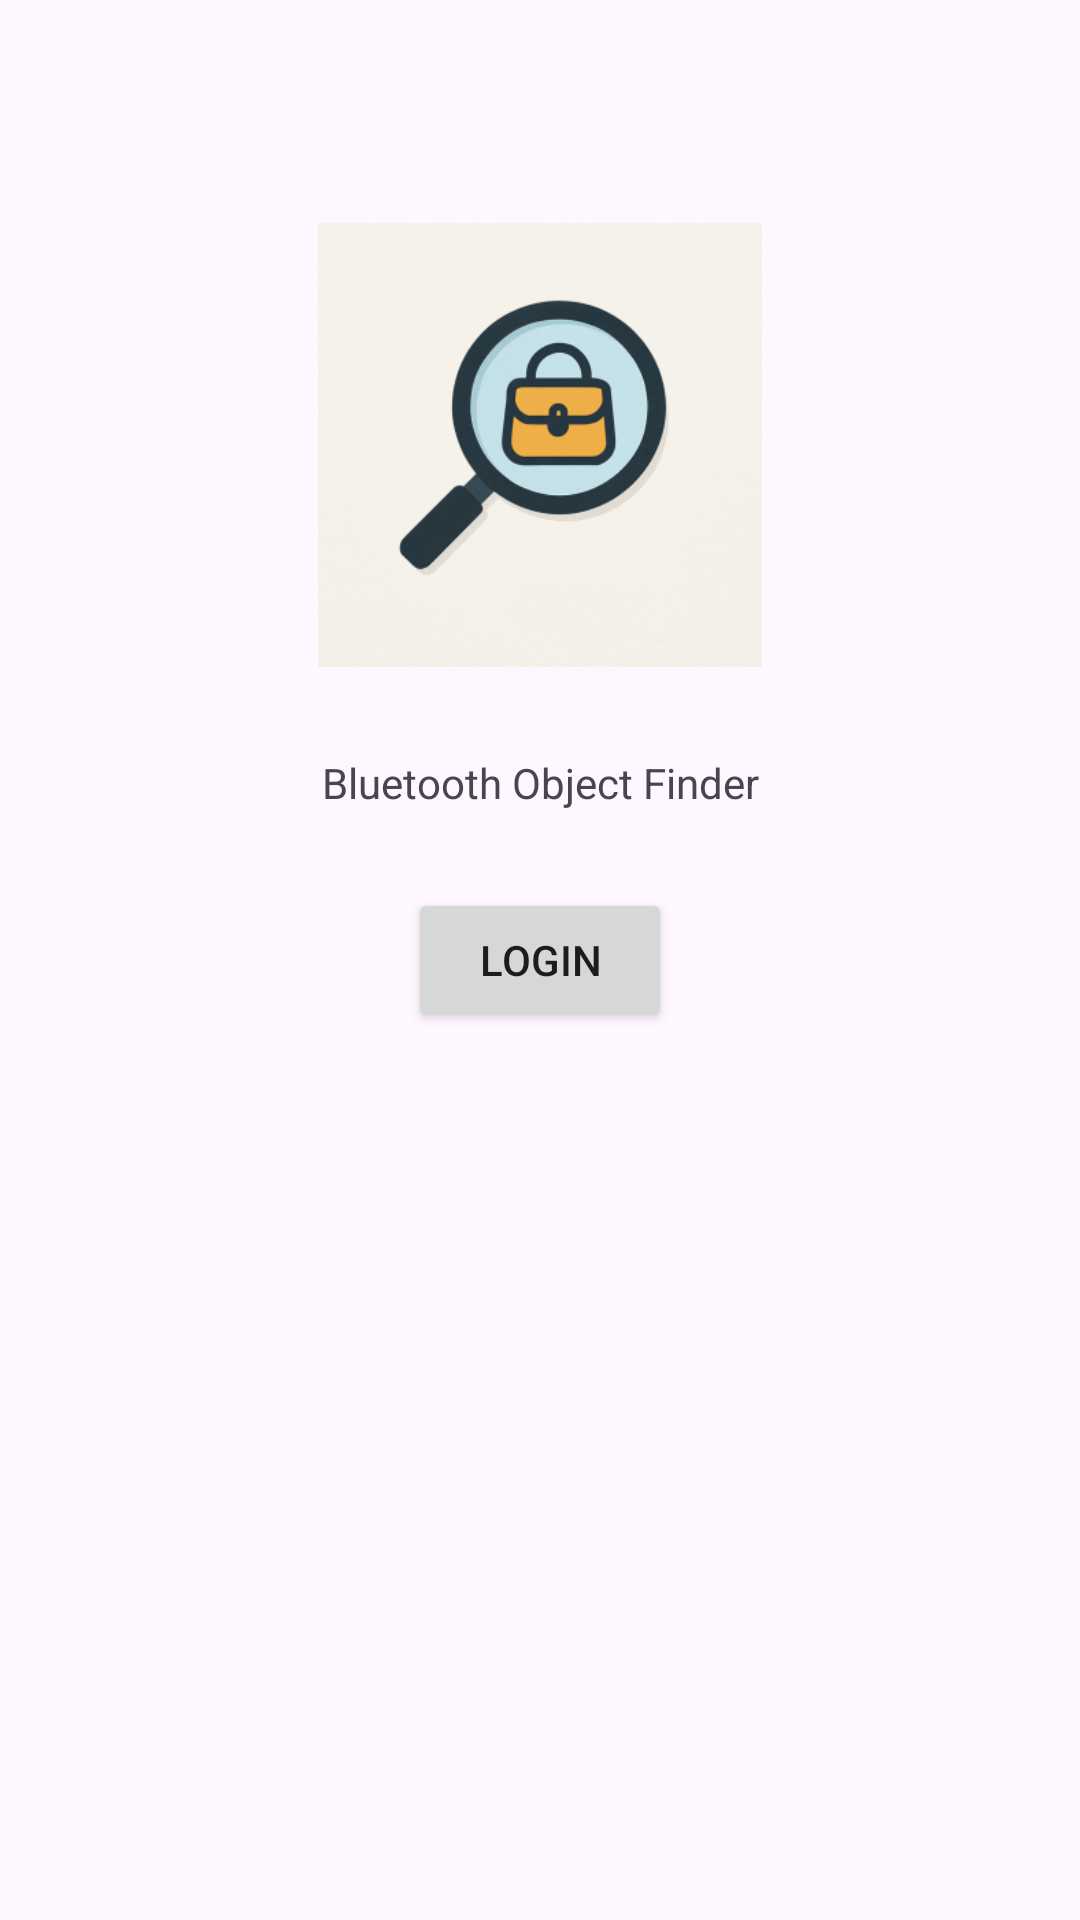

The Android layout XML behind this screen, and the referenced resources:
<!-- AndroidManifest.xml: application theme Theme.PROYECTO_PAS -->
<!-- res/layout/activity_main.xml -->
<?xml version="1.0" encoding="utf-8"?>
<androidx.constraintlayout.widget.ConstraintLayout xmlns:android="http://schemas.android.com/apk/res/android"
    xmlns:app="http://schemas.android.com/apk/res-auto"
    xmlns:tools="http://schemas.android.com/tools"
    android:id="@+id/main"
    android:layout_width="match_parent"
    android:layout_height="match_parent"
    tools:context=".MainActivity">

    <Button
        android:id="@+id/button_log_in"
        android:layout_width="wrap_content"
        android:layout_height="wrap_content"
        android:text="LogIn"
        app:layout_constraintBottom_toBottomOf="parent"
        app:layout_constraintEnd_toEndOf="parent"
        app:layout_constraintStart_toStartOf="parent"
        app:layout_constraintTop_toTopOf="parent" />

    <ImageView
        android:id="@+id/imageView"
        android:layout_width="148dp"
        android:layout_height="155dp"
        app:layout_constraintBottom_toTopOf="@+id/button_log_in"
        app:layout_constraintEnd_toEndOf="parent"
        app:layout_constraintStart_toStartOf="parent"
        app:layout_constraintTop_toTopOf="parent"
        app:srcCompat="@mipmap/ic_launcher_foreground" />

    <TextView
        android:id="@+id/textView"
        android:layout_width="wrap_content"
        android:layout_height="wrap_content"
        android:text="Bluetooth Object Finder"
        app:layout_constraintBottom_toTopOf="@+id/button_log_in"
        app:layout_constraintEnd_toEndOf="parent"
        app:layout_constraintStart_toStartOf="parent"
        app:layout_constraintTop_toBottomOf="@+id/imageView" />
</androidx.constraintlayout.widget.ConstraintLayout>
<!-- resources referenced by this layout -->
<resources>
  <!-- mipmap ic_launcher_foreground: webp bitmap (mipmap-hdpi, 13912 bytes) -->
  <style name="Theme.PROYECTO_PAS" parent="Base.Theme.PROYECTO_PAS" />
  <style name="Base.Theme.PROYECTO_PAS" parent="Theme.Material3.DayNight.NoActionBar">
          
          
      </style>
</resources>
